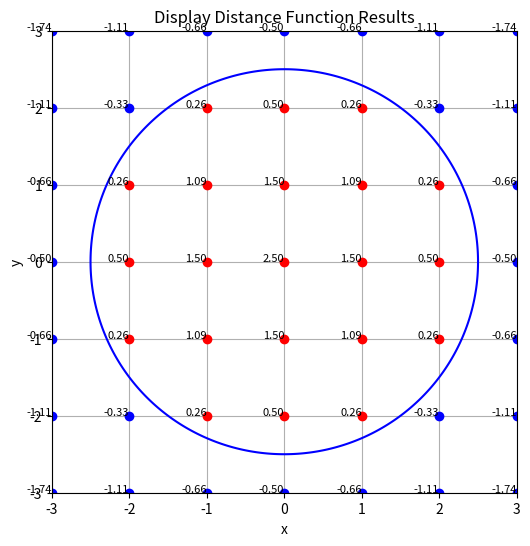

Here is the Python script that generated this plot:
import numpy as np
import matplotlib.pyplot as plt

def main():
    # Create a grid of x, y points using linspace and meshgrid
    x = np.linspace(-3, 3, 400)
    y = np.linspace(-3, 3, 400)
    X, Y = np.meshgrid(x, y)

    # Compute the value of the distance_from_circle function at each point
    Z = distance_from_circle_boundary(X, Y)

    # Create a contour plot to visualize the circle (where the distance to the circle's radius is zero)
    plt.figure(figsize=(6,6))
    contour = plt.contour(X, Y, Z, levels=[0], colors='b')

    # Iterate through whole coordinates in the range [-3, 3] for both x and y
    for i in range(-3, 4):
        for j in range(-3, 4):
            # Calculate the distance from the point to the circle's boundary
            dist = distance_from_circle_boundary(i, j)
            # If the distance is positive, the point is outside the circle, and it's plotted with a red dot
            if dist > 0:
                plt.plot(i, j, 'ro')
            # If the distance is negative, the point is inside the circle, and it's plotted with a blue dot
            elif dist < 0:
                plt.plot(i, j, 'bo')
            # Annotate each point with the computed distance, rounded to two decimal places
            plt.text(i, j, f"{dist:.2f}", fontsize=8, ha='right')

    # Add labels and grid to the plot for better visualization
    plt.title('Display Distance Function Results')
    plt.xlabel('x')
    plt.ylabel('y')
    plt.grid(True)

    # Display the plot
    plt.show()

# Function to calculate the distance from a point (x, y) to a circle with radius 2.5 centered at the origin
def distance_from_circle_boundary(x, y):
    # Calculate the Euclidean distance from the origin to the point (x, y)
    distance_from_origin = np.sqrt(x**2 + y**2)
    
    # Return the difference between the circle's radius and the distance from the origin
    return 2.5 - distance_from_origin

# Entry point of the program: call the main function if the script is run as the main program
if __name__ == "__main__":
    main()